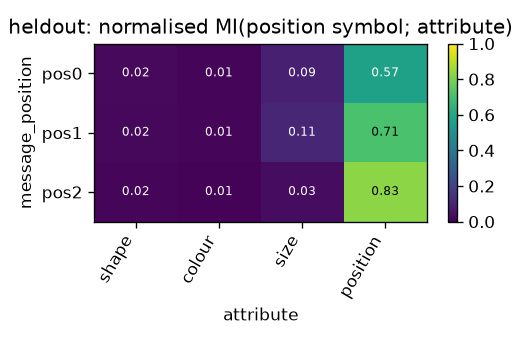

The table this chart was drawn from, first rows:
message_position, shape, colour, size, position
pos0, 0.02425, 0.01374, 0.08665, 0.5742
pos1, 0.02089, 0.01176, 0.1075, 0.7125
pos2, 0.01576, 0.01143, 0.03262, 0.827
